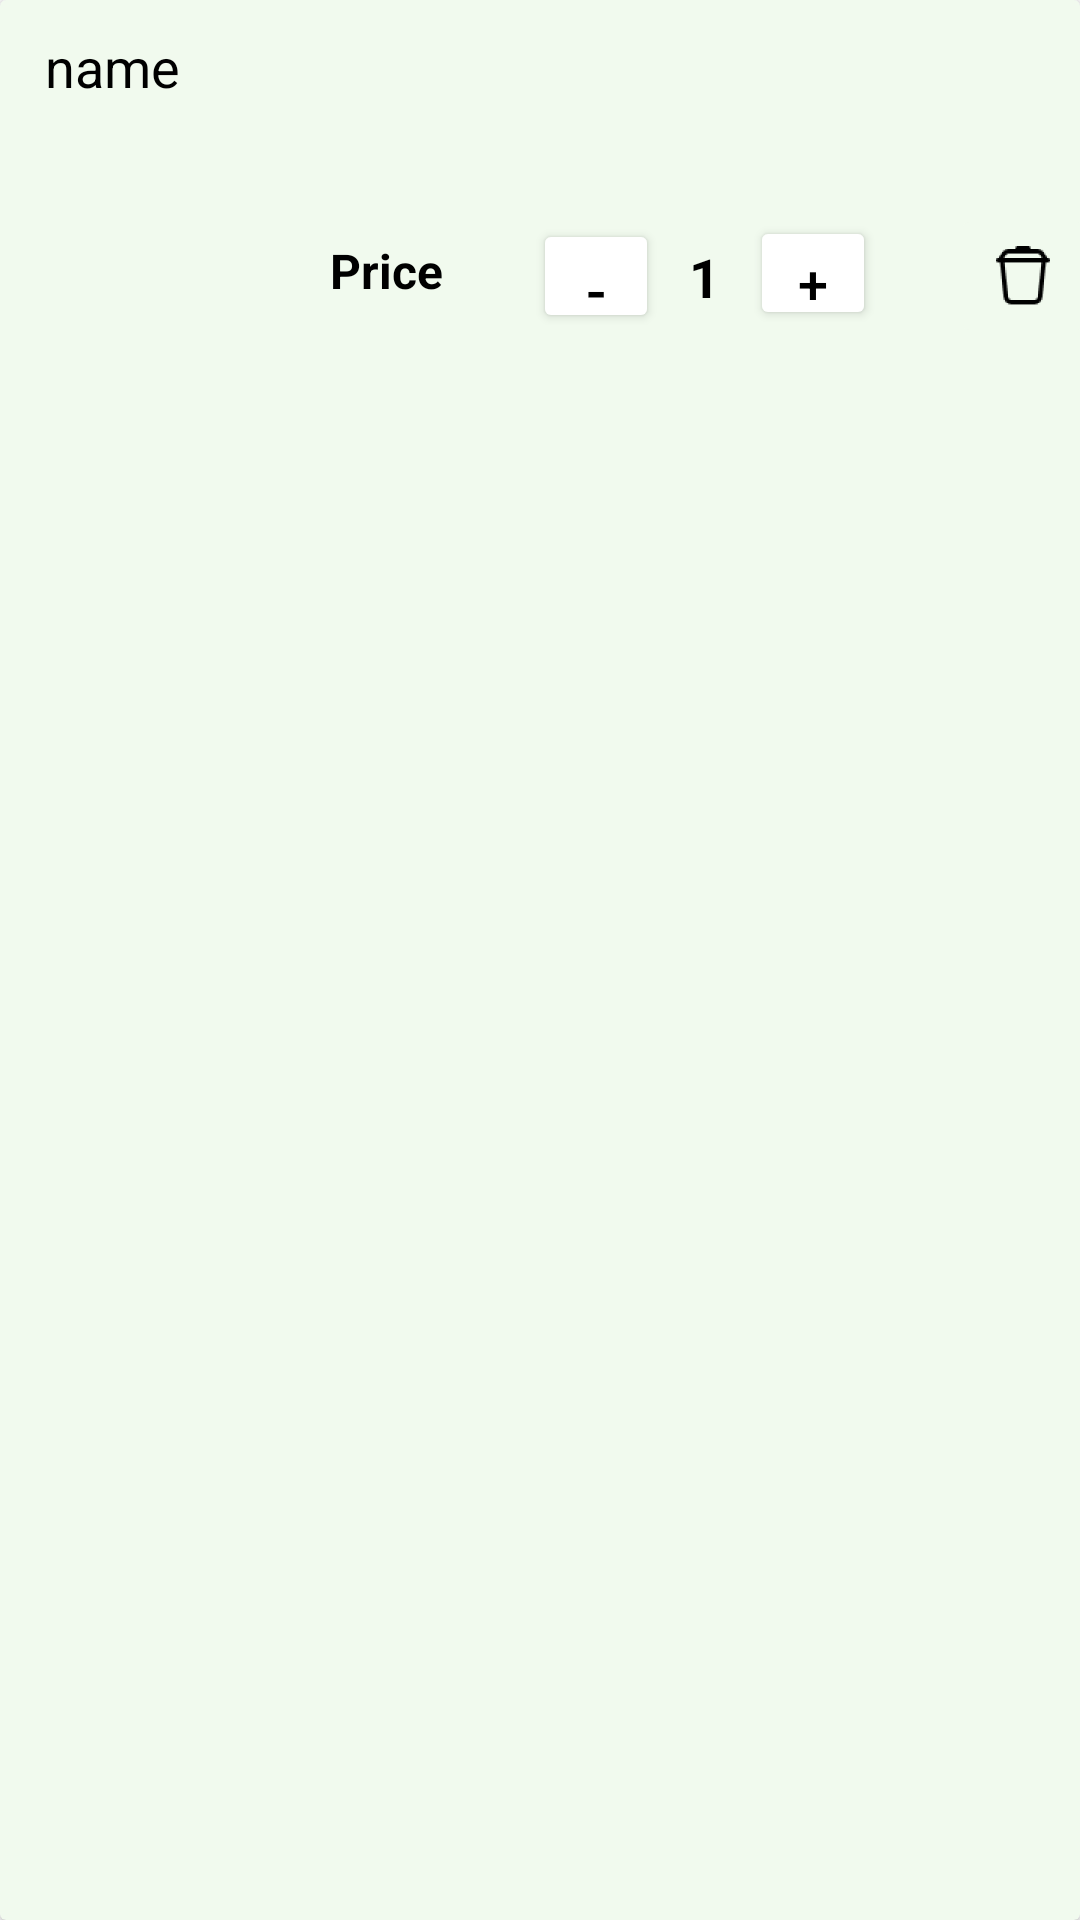

This screen was rendered from an Android layout file. Write that file and the resources it references.
<!-- AndroidManifest.xml: application theme Theme.Seroya -->
<!-- res/layout/cartlayout.xml -->
<?xml version="1.0" encoding="utf-8"?>
<androidx.cardview.widget.CardView xmlns:android="http://schemas.android.com/apk/res/android"
    android:layout_width="match_parent"
    android:layout_height="130dp"
    android:layout_margin="10dp"
    android:elevation="10dp"
    android:backgroundTint="@color/ivory1">

    <RelativeLayout
        android:layout_width="match_parent"
        android:layout_height="wrap_content">

        <ImageView
            android:id="@+id/img"
            android:layout_width="wrap_content"
            android:layout_height="130dp" />

        <TextView
            android:id="@+id/name"
            android:textAlignment="textStart"
            android:layout_width="match_parent"
            android:layout_height="wrap_content"
            android:layout_marginLeft="15dp"
            android:textSize="18dp"
            android:layout_marginTop="10dp"
            android:layout_toRightOf="@+id/img"
            android:text="name"
            android:textColor="@color/black"
            />
        <LinearLayout
            android:layout_width="match_parent"
            android:layout_height="wrap_content"
            android:orientation="horizontal"
           android:layout_marginTop="30dp">

        <TextView
            android:id="@+id/price"
            android:layout_width="wrap_content"
            android:layout_height="wrap_content"
            android:layout_below="@+id/name"
            android:layout_marginLeft="110dp"
            android:layout_marginTop="35dp"
            android:text="Price"
            android:textColor="@color/black"
            android:textStyle="bold"
            android:textSize="16sp" />

        <Button
            android:id="@+id/qt1"
            android:layout_width="42dp"
            android:layout_height="38dp"
            android:text="-"
            android:layout_marginLeft="30dp"
            android:layout_marginRight="10dp"
            android:gravity="center"
            android:textSize="20sp"
            android:textColor="@color/black"
            android:layout_marginTop="43dp"
            android:backgroundTint="@color/white"
            />

        <TextView
            android:id="@+id/qty"
            android:layout_width="wrap_content"
            android:layout_height="wrap_content"
            android:layout_below="@+id/name"
            android:layout_marginTop="38dp"
            android:text="1"
            android:textColor="@color/black"
            android:textStyle="bold"
            android:textSize="18sp" />
        <Button
            android:id="@+id/qt2"
            android:layout_width="42dp"
            android:layout_height="38dp"
            android:text="+"
            android:gravity="center_vertical|center_horizontal"
            android:textSize="18dp"
            android:layout_marginLeft="10dp"
            android:layout_marginTop="40dp"
            android:textColor="@color/black"
            android:backgroundTint="@color/white">

        </Button>

            <ImageButton
                android:layout_width="48dp"
                android:layout_height="48dp"
                android:layout_marginLeft="25dp"
                android:layout_marginTop="38dp"
                android:backgroundTint="@color/ivory1"
                android:id="@+id/delete"
                android:scaleType="fitCenter"
                android:src="@mipmap/delete_foreground">

            </ImageButton>
        </LinearLayout>
i

    </RelativeLayout>

</androidx.cardview.widget.CardView>
<!-- resources referenced by this layout -->
<resources>
  <color name="black">#FF000000</color>
  <color name="ivory1">#f1faee</color>
  <color name="white">#FFFFFF</color>
  <!-- mipmap delete_foreground: png bitmap (mipmap-hdpi, 3224 bytes) -->
  <style name="Theme.Seroya" parent="Theme.MaterialComponents.DayNight.NoActionBar">
          
          <item name="colorPrimary">@color/purple_500</item>
          <item name="colorPrimaryVariant">@color/purple_700</item>
          <item name="colorOnPrimary">@color/white</item>
          
          <item name="colorSecondary">@color/teal_200</item>
          <item name="colorSecondaryVariant">@color/teal_700</item>
          <item name="colorOnSecondary">@color/black</item>
          
          <item name="android:statusBarColor">?attr/colorPrimaryVariant</item>
          
      </style>
  <color name="purple_500">#FF6200EE</color>
  <color name="purple_700">#FF3700B3</color>
  <color name="teal_200">#FF03DAC5</color>
  <color name="teal_700">#FF018786</color>
</resources>
